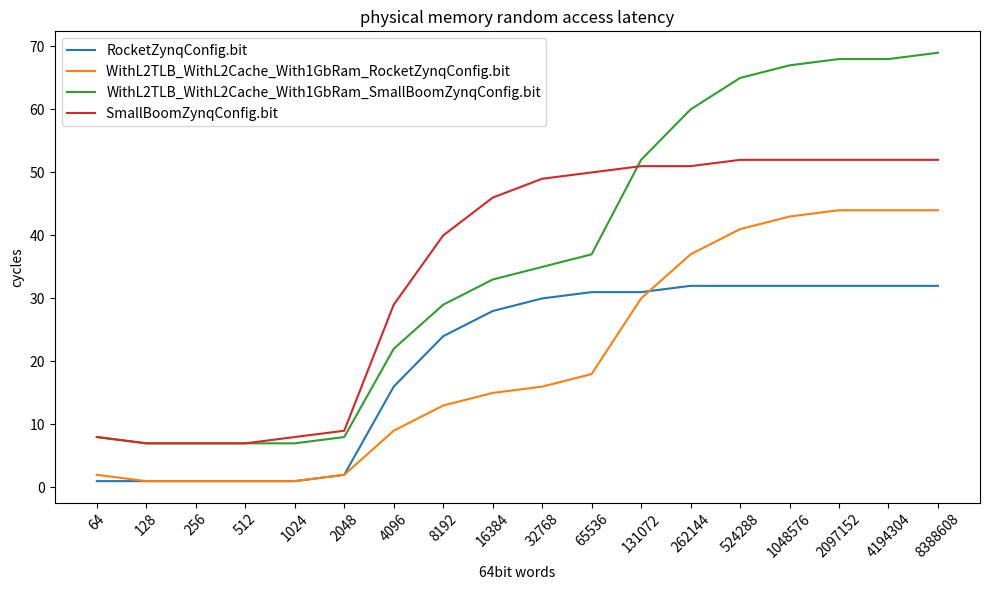
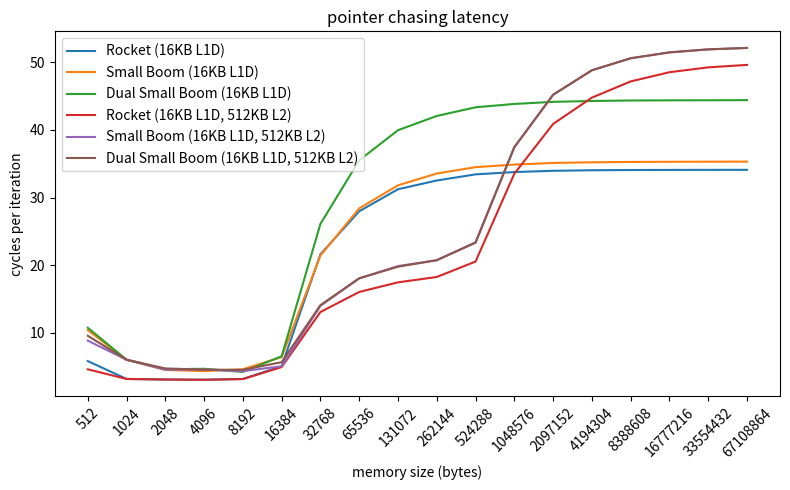

The matplotlib source for these figures, in order:
import os
import matplotlib.pyplot as plt
import re
import numpy as np
texts = {
    "RocketZynqConfig.bit" :"""size: 64, time: 2
size: 64, time: 1 adj
size: 128, time: 2
size: 128, time: 1 adj
size: 256, time: 2
size: 256, time: 1 adj
size: 512, time: 2
size: 512, time: 1 adj
size: 1024, time: 2
size: 1024, time: 1 adj
size: 2048, time: 3
size: 2048, time: 2 adj
size: 4096, time: 17
size: 4096, time: 16 adj
size: 8192, time: 25
size: 8192, time: 24 adj
size: 16384, time: 29
size: 16384, time: 28 adj
size: 32768, time: 31
size: 32768, time: 30 adj
size: 65536, time: 32
size: 65536, time: 31 adj
size: 131072, time: 32
size: 131072, time: 31 adj
size: 262144, time: 33
size: 262144, time: 32 adj
size: 524288, time: 33
size: 524288, time: 32 adj
size: 1048576, time: 33
size: 1048576, time: 32 adj
size: 2097152, time: 33
size: 2097152, time: 32 adj
size: 4194304, time: 33
size: 4194304, time: 32 adj
size: 8388608, time: 33
size: 8388608, time: 32 adj""",
    "WithL2TLB_WithL2Cache_With1GbRam_RocketZynqConfig.bit " :"""size: 64, time: 3
size: 64, time: 2 adj
size: 128, time: 2
size: 128, time: 1 adj
size: 256, time: 2
size: 256, time: 1 adj
size: 512, time: 2
size: 512, time: 1 adj
size: 1024, time: 2
size: 1024, time: 1 adj
size: 2048, time: 3
size: 2048, time: 2 adj
size: 4096, time: 10
size: 4096, time: 9 adj
size: 8192, time: 14
size: 8192, time: 13 adj
size: 16384, time: 16
size: 16384, time: 15 adj
size: 32768, time: 17
size: 32768, time: 16 adj
size: 65536, time: 19
size: 65536, time: 18 adj
size: 131072, time: 31
size: 131072, time: 30 adj
size: 262144, time: 38
size: 262144, time: 37 adj
size: 524288, time: 42
size: 524288, time: 41 adj
size: 1048576, time: 44
size: 1048576, time: 43 adj
size: 2097152, time: 45
size: 2097152, time: 44 adj
size: 4194304, time: 45
size: 4194304, time: 44 adj
size: 8388608, time: 45
size: 8388608, time: 44 adj""",
    "WithL2TLB_WithL2Cache_With1GbRam_SmallBoomZynqConfig.bit" :"""size: 64, time: 22
size: 64, time: 8 adj
size: 128, time: 21
size: 128, time: 7 adj
size: 256, time: 21
size: 256, time: 7 adj
size: 512, time: 21
size: 512, time: 7 adj
size: 1024, time: 21
size: 1024, time: 7 adj
size: 2048, time: 22
size: 2048, time: 8 adj
size: 4096, time: 36
size: 4096, time: 22 adj
size: 8192, time: 43
size: 8192, time: 29 adj
size: 16384, time: 47
size: 16384, time: 33 adj
size: 32768, time: 49
size: 32768, time: 35 adj
size: 65536, time: 51
size: 65536, time: 37 adj
size: 131072, time: 66
size: 131072, time: 52 adj
size: 262144, time: 74
size: 262144, time: 60 adj
size: 524288, time: 79
size: 524288, time: 65 adj
size: 1048576, time: 81
size: 1048576, time: 67 adj
size: 2097152, time: 82
size: 2097152, time: 68 adj
size: 4194304, time: 82
size: 4194304, time: 68 adj
size: 8388608, time: 83
size: 8388608, time: 69 adj""",
    "SmallBoomZynqConfig.bit " :"""size: 64, time: 22
size: 64, time: 8 adj
size: 128, time: 21
size: 128, time: 7 adj
size: 256, time: 21
size: 256, time: 7 adj
size: 512, time: 21
size: 512, time: 7 adj
size: 1024, time: 22
size: 1024, time: 8 adj
size: 2048, time: 23
size: 2048, time: 9 adj
size: 4096, time: 43
size: 4096, time: 29 adj
size: 8192, time: 54
size: 8192, time: 40 adj
size: 16384, time: 60
size: 16384, time: 46 adj
size: 32768, time: 63
size: 32768, time: 49 adj
size: 65536, time: 64
size: 65536, time: 50 adj
size: 131072, time: 65
size: 131072, time: 51 adj
size: 262144, time: 65
size: 262144, time: 51 adj
size: 524288, time: 66
size: 524288, time: 52 adj
size: 1048576, time: 66
size: 1048576, time: 52 adj
size: 2097152, time: 66
size: 2097152, time: 52 adj
size: 4194304, time: 66
size: 4194304, time: 52 adj
size: 8388608, time: 66
size: 8388608, time: 52 adj""",
}
fig = plt.figure(figsize=(10,6))
for name, text in texts.items():
    xs = []
    ys = []
    for line in text.split("\n"):
        if "adj" not in line:
            continue
        _, x, _, y, *_ = line.split()
        x = int(x[:-1])
        y = int(y)
        xs.append(x)
        ys.append(y)
    plt.plot(range(len(xs)), ys, label=name)
plt.title("physical memory random access latency")
ax = plt.gca()
ax.set_xticks(range(len(xs)))
ax.set_xticklabels(xs)
plt.xticks(rotation=45)
ax.set_ylabel("cycles")
ax.set_xlabel("64bit words")
plt.legend()
fig.tight_layout()
plt.savefig(f"p_ram_random.png")
plt.show()

texts = {
    "Rocket (16KB L1D)": """cleaning memory...
setting up 32 pointers...
chaseing pointers...
...done - 0x81000168 - 0x81000168
size: 64, cycles: 186, loops: 32, cycles_per_loop: 5
cleaning memory...
setting up 64 pointers...
chaseing pointers...
...done - 0x81000110 - 0x81000110
size: 128, cycles: 203, loops: 64, cycles_per_loop: 3
cleaning memory...
setting up 128 pointers...
chaseing pointers...
...done - 0x81000030 - 0x81000030
size: 256, cycles: 395, loops: 128, cycles_per_loop: 3
cleaning memory...
setting up 256 pointers...
chaseing pointers...
...done - 0x81000960 - 0x81000960
size: 512, cycles: 784, loops: 256, cycles_per_loop: 3
cleaning memory...
setting up 512 pointers...
chaseing pointers...
...done - 0x810017f0 - 0x810017f0
size: 1024, cycles: 1622, loops: 512, cycles_per_loop: 3
cleaning memory...
setting up 1024 pointers...
chaseing pointers...
...done - 0x810020e8 - 0x810020e8
size: 2048, cycles: 5176, loops: 1024, cycles_per_loop: 5
cleaning memory...
setting up 2048 pointers...
chaseing pointers...
...done - 0x810045f0 - 0x810045f0
size: 4096, cycles: 44267, loops: 2048, cycles_per_loop: 21
cleaning memory...
setting up 4096 pointers...
chaseing pointers...
...done - 0x81006af8 - 0x81006af8
size: 8192, cycles: 114585, loops: 4096, cycles_per_loop: 27
cleaning memory...
setting up 8192 pointers...
chaseing pointers...
...done - 0x81015838 - 0x81015838
size: 16384, cycles: 255885, loops: 8192, cycles_per_loop: 31
cleaning memory...
setting up 16384 pointers...
chaseing pointers...
...done - 0x8100a360 - 0x8100a360
size: 32768, cycles: 532958, loops: 16384, cycles_per_loop: 32
cleaning memory...
setting up 32768 pointers...
chaseing pointers...
...done - 0x8104c968 - 0x8104c968
size: 65536, cycles: 1095575, loops: 32768, cycles_per_loop: 33
cleaning memory...
setting up 65536 pointers...
chaseing pointers...
...done - 0x8104a7a0 - 0x8104a7a0
size: 131072, cycles: 2213510, loops: 65536, cycles_per_loop: 33
cleaning memory...
setting up 131072 pointers...
chaseing pointers...
...done - 0x811eb308 - 0x811eb308
size: 262144, cycles: 4451866, loops: 131072, cycles_per_loop: 33
cleaning memory...
setting up 262144 pointers...
chaseing pointers...
...done - 0x811adf10 - 0x811adf10
size: 524288, cycles: 8924008, loops: 262144, cycles_per_loop: 34
cleaning memory...
setting up 524288 pointers...
chaseing pointers...
...done - 0x81181ab8 - 0x81181ab8
size: 1048576, cycles: 17867260, loops: 524288, cycles_per_loop: 34
cleaning memory...
setting up 1048576 pointers...
chaseing pointers...
...done - 0x81fa2870 - 0x81fa2870
size: 2097152, cycles: 35749656, loops: 1048576, cycles_per_loop: 34
cleaning memory...
setting up 2097152 pointers...
chaseing pointers...
...done - 0x81d4beb0 - 0x81d4beb0
size: 4194304, cycles: 71516485, loops: 2097152, cycles_per_loop: 34
cleaning memory...
setting up 4194304 pointers...
chaseing pointers...
...done - 0x81d31938 - 0x81d31938
size: 8388608, cycles: 143054469, loops: 4194304, cycles_per_loop: 34""",
    "Small Boom (16KB L1D)": """cleaning memory...
setting up 32 pointers...
chaseing pointers...
...done - 0x81000168 - 0x81000168
size: 64, cycles: 333, loops: 32, cycles_per_loop: 10
cleaning memory...
setting up 64 pointers...
chaseing pointers...
...done - 0x81000110 - 0x81000110
size: 128, cycles: 385, loops: 64, cycles_per_loop: 6
cleaning memory...
setting up 128 pointers...
chaseing pointers...
...done - 0x81000030 - 0x81000030
size: 256, cycles: 576, loops: 128, cycles_per_loop: 4
cleaning memory...
setting up 256 pointers...
chaseing pointers...
...done - 0x81000960 - 0x81000960
size: 512, cycles: 1108, loops: 256, cycles_per_loop: 4
cleaning memory...
setting up 512 pointers...
chaseing pointers...
...done - 0x810017f0 - 0x810017f0
size: 1024, cycles: 2355, loops: 512, cycles_per_loop: 4
cleaning memory...
setting up 1024 pointers...
chaseing pointers...
...done - 0x810020e8 - 0x810020e8
size: 2048, cycles: 6559, loops: 1024, cycles_per_loop: 6
cleaning memory...
setting up 2048 pointers...
chaseing pointers...
...done - 0x810045f0 - 0x810045f0
size: 4096, cycles: 43901, loops: 2048, cycles_per_loop: 21
cleaning memory...
setting up 4096 pointers...
chaseing pointers...
...done - 0x81006af8 - 0x81006af8
size: 8192, cycles: 116326, loops: 4096, cycles_per_loop: 28
cleaning memory...
setting up 8192 pointers...
chaseing pointers...
...done - 0x81015838 - 0x81015838
size: 16384, cycles: 260622, loops: 8192, cycles_per_loop: 31
cleaning memory...
setting up 16384 pointers...
chaseing pointers...
...done - 0x8100a360 - 0x8100a360
size: 32768, cycles: 549865, loops: 16384, cycles_per_loop: 33
cleaning memory...
setting up 32768 pointers...
chaseing pointers...
...done - 0x8104c968 - 0x8104c968
size: 65536, cycles: 1130473, loops: 32768, cycles_per_loop: 34
cleaning memory...
setting up 65536 pointers...
chaseing pointers...
...done - 0x8104a7a0 - 0x8104a7a0
size: 131072, cycles: 2286140, loops: 65536, cycles_per_loop: 34
cleaning memory...
setting up 131072 pointers...
chaseing pointers...
...done - 0x811eb308 - 0x811eb308
size: 262144, cycles: 4603646, loops: 131072, cycles_per_loop: 35
cleaning memory...
setting up 262144 pointers...
chaseing pointers...
...done - 0x811adf10 - 0x811adf10
size: 524288, cycles: 9232769, loops: 262144, cycles_per_loop: 35
cleaning memory...
setting up 524288 pointers...
chaseing pointers...
...done - 0x81181ab8 - 0x81181ab8
size: 1048576, cycles: 18493368, loops: 524288, cycles_per_loop: 35
cleaning memory...
setting up 1048576 pointers...
chaseing pointers...
...done - 0x81fa2870 - 0x81fa2870
size: 2097152, cycles: 37009522, loops: 1048576, cycles_per_loop: 35
cleaning memory...
setting up 2097152 pointers...
chaseing pointers...
...done - 0x81d4beb0 - 0x81d4beb0
size: 4194304, cycles: 74053102, loops: 2097152, cycles_per_loop: 35
cleaning memory...
setting up 4194304 pointers...
chaseing pointers...
...done - 0x81d31938 - 0x81d31938
size: 8388608, cycles: 148132652, loops: 4194304, cycles_per_loop: 35""",
    "Dual Small Boom (16KB L1D)": """cleaning memory...
setting up 32 pointers...
chaseing pointers...
...done - 0x81000168 - 0x81000168
size: 64, cycles: 344, loops: 32, cycles_per_loop: 10
cleaning memory...
setting up 64 pointers...
chaseing pointers...
...done - 0x81000110 - 0x81000110
size: 128, cycles: 385, loops: 64, cycles_per_loop: 6
cleaning memory...
setting up 128 pointers...
chaseing pointers...
...done - 0x81000030 - 0x81000030
size: 256, cycles: 589, loops: 128, cycles_per_loop: 4
cleaning memory...
setting up 256 pointers...
chaseing pointers...
...done - 0x81000960 - 0x81000960
size: 512, cycles: 1197, loops: 256, cycles_per_loop: 4
cleaning memory...
setting up 512 pointers...
chaseing pointers...
...done - 0x810017f0 - 0x810017f0
size: 1024, cycles: 2154, loops: 512, cycles_per_loop: 4
cleaning memory...
setting up 1024 pointers...
chaseing pointers...
...done - 0x810020e8 - 0x810020e8
size: 2048, cycles: 6688, loops: 1024, cycles_per_loop: 6
cleaning memory...
setting up 2048 pointers...
chaseing pointers...
...done - 0x810045f0 - 0x810045f0
size: 4096, cycles: 53470, loops: 2048, cycles_per_loop: 26
cleaning memory...
setting up 4096 pointers...
chaseing pointers...
...done - 0x81006af8 - 0x81006af8
size: 8192, cycles: 145468, loops: 4096, cycles_per_loop: 35
cleaning memory...
setting up 8192 pointers...
chaseing pointers...
...done - 0x81015838 - 0x81015838
size: 16384, cycles: 327432, loops: 8192, cycles_per_loop: 39
cleaning memory...
setting up 16384 pointers...
chaseing pointers...
...done - 0x8100a360 - 0x8100a360
size: 32768, cycles: 689326, loops: 16384, cycles_per_loop: 42
cleaning memory...
setting up 32768 pointers...
chaseing pointers...
...done - 0x8104c968 - 0x8104c968
size: 65536, cycles: 1420810, loops: 32768, cycles_per_loop: 43
cleaning memory...
setting up 65536 pointers...
chaseing pointers...
...done - 0x8104a7a0 - 0x8104a7a0
size: 131072, cycles: 2873875, loops: 65536, cycles_per_loop: 43
cleaning memory...
setting up 131072 pointers...
chaseing pointers...
...done - 0x811eb308 - 0x811eb308
size: 262144, cycles: 5788405, loops: 131072, cycles_per_loop: 44
cleaning memory...
setting up 262144 pointers...
chaseing pointers...
...done - 0x811adf10 - 0x811adf10
size: 524288, cycles: 11610604, loops: 262144, cycles_per_loop: 44
cleaning memory...
setting up 524288 pointers...
chaseing pointers...
...done - 0x81181ab8 - 0x81181ab8
size: 1048576, cycles: 23259062, loops: 524288, cycles_per_loop: 44
cleaning memory...
setting up 1048576 pointers...
chaseing pointers...
...done - 0x81fa2870 - 0x81fa2870
size: 2097152, cycles: 46543414, loops: 1048576, cycles_per_loop: 44
cleaning memory...
setting up 2097152 pointers...
chaseing pointers...
...done - 0x81d4beb0 - 0x81d4beb0
size: 4194304, cycles: 93105751, loops: 2097152, cycles_per_loop: 44
cleaning memory...
setting up 4194304 pointers...
chaseing pointers...
...done - 0x81d31938 - 0x81d31938
size: 8388608, cycles: 186282761, loops: 4194304, cycles_per_loop: 44""",
    "Rocket (16KB L1D, 512KB L2)": """cleaning memory...
setting up 32 pointers...
chaseing pointers...
...done - 0x81000168 - 0x81000168
size: 64, cycles: 147, loops: 32, cycles_per_loop: 4
cleaning memory...
setting up 64 pointers...
chaseing pointers...
...done - 0x81000110 - 0x81000110
size: 128, cycles: 203, loops: 64, cycles_per_loop: 3
cleaning memory...
setting up 128 pointers...
chaseing pointers...
...done - 0x81000030 - 0x81000030
size: 256, cycles: 395, loops: 128, cycles_per_loop: 3
cleaning memory...
setting up 256 pointers...
chaseing pointers...
...done - 0x81000960 - 0x81000960
size: 512, cycles: 779, loops: 256, cycles_per_loop: 3
cleaning memory...
setting up 512 pointers...
chaseing pointers...
...done - 0x810017f0 - 0x810017f0
size: 1024, cycles: 1613, loops: 512, cycles_per_loop: 3
cleaning memory...
setting up 1024 pointers...
chaseing pointers...
...done - 0x810020e8 - 0x810020e8
size: 2048, cycles: 5047, loops: 1024, cycles_per_loop: 4
cleaning memory...
setting up 2048 pointers...
chaseing pointers...
...done - 0x810045f0 - 0x810045f0
size: 4096, cycles: 26772, loops: 2048, cycles_per_loop: 13
cleaning memory...
setting up 4096 pointers...
chaseing pointers...
...done - 0x81006af8 - 0x81006af8
size: 8192, cycles: 65694, loops: 4096, cycles_per_loop: 16
cleaning memory...
setting up 8192 pointers...
chaseing pointers...
...done - 0x81015838 - 0x81015838
size: 16384, cycles: 143047, loops: 8192, cycles_per_loop: 17
cleaning memory...
setting up 16384 pointers...
chaseing pointers...
...done - 0x8100a360 - 0x8100a360
size: 32768, cycles: 299066, loops: 16384, cycles_per_loop: 18
cleaning memory...
setting up 32768 pointers...
chaseing pointers...
...done - 0x8104c968 - 0x8104c968
size: 65536, cycles: 673032, loops: 32768, cycles_per_loop: 20
cleaning memory...
setting up 65536 pointers...
chaseing pointers...
...done - 0x8104a7a0 - 0x8104a7a0
size: 131072, cycles: 2197578, loops: 65536, cycles_per_loop: 33
cleaning memory...
setting up 131072 pointers...
chaseing pointers...
...done - 0x811eb308 - 0x811eb308
size: 262144, cycles: 5360410, loops: 131072, cycles_per_loop: 40
cleaning memory...
setting up 262144 pointers...
chaseing pointers...
...done - 0x811adf10 - 0x811adf10
size: 524288, cycles: 11740561, loops: 262144, cycles_per_loop: 44
cleaning memory...
setting up 524288 pointers...
chaseing pointers...
...done - 0x81181ab8 - 0x81181ab8
size: 1048576, cycles: 24738103, loops: 524288, cycles_per_loop: 47
cleaning memory...
setting up 1048576 pointers...
chaseing pointers...
...done - 0x81fa2870 - 0x81fa2870
size: 2097152, cycles: 50904095, loops: 1048576, cycles_per_loop: 48
cleaning memory...
setting up 2097152 pointers...
chaseing pointers...
...done - 0x81d4beb0 - 0x81d4beb0
size: 4194304, cycles: 103314272, loops: 2097152, cycles_per_loop: 49
cleaning memory...
setting up 4194304 pointers...
chaseing pointers...
...done - 0x81d31938 - 0x81d31938
size: 8388608, cycles: 208166844, loops: 4194304, cycles_per_loop: 49""",
    "Small Boom (16KB L1D, 512KB L2)": """cleaning memory...
setting up 32 pointers...
chaseing pointers...
...done - 0x81000168 - 0x81000168
size: 64, cycles: 283, loops: 32, cycles_per_loop: 8
cleaning memory...
setting up 64 pointers...
chaseing pointers...
...done - 0x81000110 - 0x81000110
size: 128, cycles: 385, loops: 64, cycles_per_loop: 6
cleaning memory...
setting up 128 pointers...
chaseing pointers...
...done - 0x81000030 - 0x81000030
size: 256, cycles: 582, loops: 128, cycles_per_loop: 4
cleaning memory...
setting up 256 pointers...
chaseing pointers...
...done - 0x81000960 - 0x81000960
size: 512, cycles: 1164, loops: 256, cycles_per_loop: 4
cleaning memory...
setting up 512 pointers...
chaseing pointers...
...done - 0x810017f0 - 0x810017f0
size: 1024, cycles: 2214, loops: 512, cycles_per_loop: 4
cleaning memory...
setting up 1024 pointers...
chaseing pointers...
...done - 0x810020e8 - 0x810020e8
size: 2048, cycles: 5171, loops: 1024, cycles_per_loop: 5
cleaning memory...
setting up 2048 pointers...
chaseing pointers...
...done - 0x810045f0 - 0x810045f0
size: 4096, cycles: 28639, loops: 2048, cycles_per_loop: 13
cleaning memory...
setting up 4096 pointers...
chaseing pointers...
...done - 0x81006af8 - 0x81006af8
size: 8192, cycles: 73906, loops: 4096, cycles_per_loop: 18
cleaning memory...
setting up 8192 pointers...
chaseing pointers...
...done - 0x81015838 - 0x81015838
size: 16384, cycles: 162783, loops: 8192, cycles_per_loop: 19
cleaning memory...
setting up 16384 pointers...
chaseing pointers...
...done - 0x8100a360 - 0x8100a360
size: 32768, cycles: 339731, loops: 16384, cycles_per_loop: 20
cleaning memory...
setting up 32768 pointers...
chaseing pointers...
...done - 0x8104c968 - 0x8104c968
size: 65536, cycles: 766438, loops: 32768, cycles_per_loop: 23
cleaning memory...
setting up 65536 pointers...
chaseing pointers...
...done - 0x8104a7a0 - 0x8104a7a0
size: 131072, cycles: 2455013, loops: 65536, cycles_per_loop: 37
cleaning memory...
setting up 131072 pointers...
chaseing pointers...
...done - 0x811eb308 - 0x811eb308
size: 262144, cycles: 5923739, loops: 131072, cycles_per_loop: 45
cleaning memory...
setting up 262144 pointers...
chaseing pointers...
...done - 0x811adf10 - 0x811adf10
size: 524288, cycles: 12803436, loops: 262144, cycles_per_loop: 48
cleaning memory...
setting up 524288 pointers...
chaseing pointers...
...done - 0x81181ab8 - 0x81181ab8
size: 1048576, cycles: 26532261, loops: 524288, cycles_per_loop: 50
cleaning memory...
setting up 1048576 pointers...
chaseing pointers...
...done - 0x81fa2870 - 0x81fa2870
size: 2097152, cycles: 53985677, loops: 1048576, cycles_per_loop: 51
cleaning memory...
setting up 2097152 pointers...
chaseing pointers...
...done - 0x81d4beb0 - 0x81d4beb0
size: 4194304, cycles: 108891798, loops: 2097152, cycles_per_loop: 51
cleaning memory...
setting up 4194304 pointers...
chaseing pointers...
...done - 0x81d31938 - 0x81d31938
size: 8388608, cycles: 218680150, loops: 4194304, cycles_per_loop: 52""",
    "Dual Small Boom (16KB L1D, 512KB L2)": """cleaning memory...
setting up 32 pointers...
chaseing pointers...
...done - 0x81000168 - 0x81000168
size: 64, cycles: 306, loops: 32, cycles_per_loop: 9
cleaning memory...
setting up 64 pointers...
chaseing pointers...
...done - 0x81000110 - 0x81000110
size: 128, cycles: 385, loops: 64, cycles_per_loop: 6
cleaning memory...
setting up 128 pointers...
chaseing pointers...
...done - 0x81000030 - 0x81000030
size: 256, cycles: 605, loops: 128, cycles_per_loop: 4
cleaning memory...
setting up 256 pointers...
chaseing pointers...
...done - 0x81000960 - 0x81000960
size: 512, cycles: 1164, loops: 256, cycles_per_loop: 4
cleaning memory...
setting up 512 pointers...
chaseing pointers...
...done - 0x810017f0 - 0x810017f0
size: 1024, cycles: 2315, loops: 512, cycles_per_loop: 4
cleaning memory...
setting up 1024 pointers...
chaseing pointers...
...done - 0x810020e8 - 0x810020e8
size: 2048, cycles: 5787, loops: 1024, cycles_per_loop: 5
cleaning memory...
setting up 2048 pointers...
chaseing pointers...
...done - 0x810045f0 - 0x810045f0
size: 4096, cycles: 28857, loops: 2048, cycles_per_loop: 14
cleaning memory...
setting up 4096 pointers...
chaseing pointers...
...done - 0x81006af8 - 0x81006af8
size: 8192, cycles: 73986, loops: 4096, cycles_per_loop: 18
cleaning memory...
setting up 8192 pointers...
chaseing pointers...
...done - 0x81015838 - 0x81015838
size: 16384, cycles: 161977, loops: 8192, cycles_per_loop: 19
cleaning memory...
setting up 16384 pointers...
chaseing pointers...
...done - 0x8100a360 - 0x8100a360
size: 32768, cycles: 339737, loops: 16384, cycles_per_loop: 20
cleaning memory...
setting up 32768 pointers...
chaseing pointers...
...done - 0x8104c968 - 0x8104c968
size: 65536, cycles: 764449, loops: 32768, cycles_per_loop: 23
cleaning memory...
setting up 65536 pointers...
chaseing pointers...
...done - 0x8104a7a0 - 0x8104a7a0
size: 131072, cycles: 2454908, loops: 65536, cycles_per_loop: 37
cleaning memory...
setting up 131072 pointers...
chaseing pointers...
...done - 0x811eb308 - 0x811eb308
size: 262144, cycles: 5927774, loops: 131072, cycles_per_loop: 45
cleaning memory...
setting up 262144 pointers...
chaseing pointers...
...done - 0x811adf10 - 0x811adf10
size: 524288, cycles: 12800386, loops: 262144, cycles_per_loop: 48
cleaning memory...
setting up 524288 pointers...
chaseing pointers...
...done - 0x81181ab8 - 0x81181ab8
size: 1048576, cycles: 26535982, loops: 524288, cycles_per_loop: 50
cleaning memory...
setting up 1048576 pointers...
chaseing pointers...
...done - 0x81fa2870 - 0x81fa2870
size: 2097152, cycles: 53978980, loops: 1048576, cycles_per_loop: 51
cleaning memory...
setting up 2097152 pointers...
chaseing pointers...
...done - 0x81d4beb0 - 0x81d4beb0
size: 4194304, cycles: 108897882, loops: 2097152, cycles_per_loop: 51
cleaning memory...
setting up 4194304 pointers...
chaseing pointers...
...done - 0x81d31938 - 0x81d31938
size: 8388608, cycles: 218686012, loops: 4194304, cycles_per_loop: 52""",
}
fig = plt.figure(figsize=(8,5))
for name, text in texts.items():
    xs = []
    ys = []
    for line in text.split("\n"):
        if "size" not in line:
            continue
        line = line.replace(":", "").split(",")
        d = dict(pair.split() for pair in line)
        xs.append(int(d["size"])*8)
        ys.append(int(d["cycles"])/int(d["loops"]))
    plt.plot(range(len(xs)), ys, label=name)
plt.title("pointer chasing latency")
ax = plt.gca()
ax.set_xticks(range(len(xs)))
ax.set_xticklabels(xs)
plt.xticks(rotation=45)
ax.set_ylabel("cycles per iteration")
ax.set_xlabel("memory size (bytes)")
plt.legend()
fig.tight_layout()
plt.savefig(f"pointer_chasing_latency.pdf", bbox_inches='tight')
plt.show()